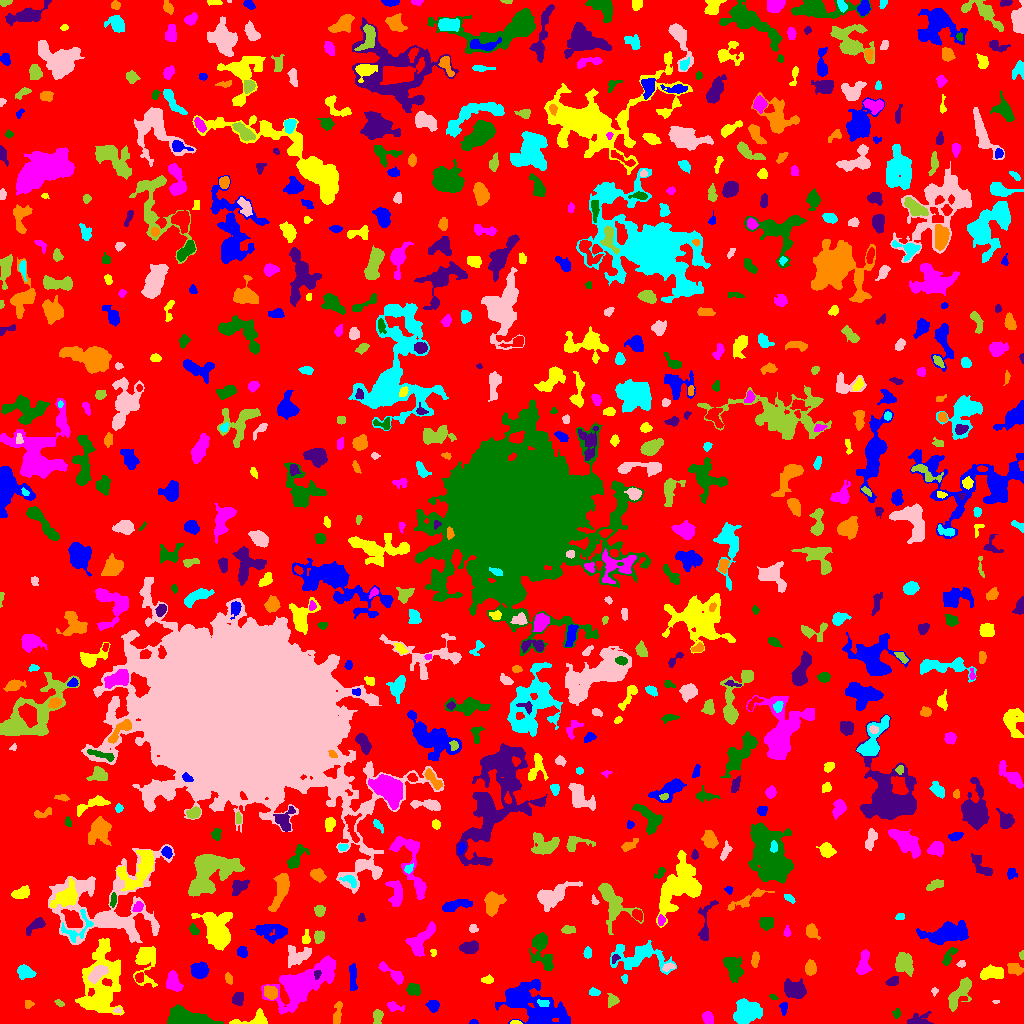

The data file committed next to this chart (first rows):
ID, X, Y, A, B, theta, total_flux, mu_max, mu_median, mu_mean, R_fwhm, R_e, R10, R90, x_start, x_end, y_start, y_end, area, greylevel
0, 520.2, 523.9, 303, 294.7, -1.022, 1128964, 9.0, 1.0, 1.486, 76.03, 222.8, 84.17, 368.2, 0, 1023, 0, 1023, 759708, 1.486
1, 473.5, 1.156, 2.271, 1.121, -0.00526, 64.0, 3.0, 1.5, 1.6, 2.523, 1.871, 0.7979, 3.038, 469, 478, 0, 4, 40, 5.6
2, 515.7, 0.9882, 2.906, 0.9497, -0.0223, 85.0, 3.0, 2.0, 2.024, 2.985, 2.111, 0.7979, 3.192, 510, 522, 0, 3, 42, 7.024
3, 707.7, 5.667, 3.064, 2.538, -1.104, 519.0, 7.0, 4.0, 4.023, 4.652, 3.613, 1.493, 5.614, 702, 713, 0, 12, 129, 7.023
4, 896.6, 10.29, 2.395, 1.642, -1.545, 144.0, 5.0, 2.0, 2.149, 2.764, 2.394, 0.7979, 3.827, 892, 900, 5, 15, 67, 6.149
5, 918.4, 3.005, 6.254, 3.038, 0.07814, 375.0, 5.0, 2.0, 1.894, 4.068, 3.909, 1.493, 6.676, 907, 933, 0, 12, 198, 5.894
6, 337.5, 10.51, 6.957, 1.893, 1.421, 352.0, 5.0, 2.0, 2.173, 3.949, 3.785, 1.493, 6.308, 333, 342, 0, 22, 162, 5.173
7, 745.8, 10.99, 5.898, 5.094, 0.5112, 5818, 33.0, 9.0, 10.5, 6.155, 6.555, 2.459, 10.88, 733, 762, 0, 25, 554, 13.5
8, 117.6, 13.5, 1.455, 1.365, 0.07618, 78.0, 4.0, 2.0, 1.902, 2.585, 1.693, 0.5642, 2.764, 113, 121, 11, 16, 41, 9.902
9, 377.3, 6.688, 3.453, 2.088, 1.524, 369.0, 9.0, 3.0, 2.86, 2.764, 3.192, 1.128, 5.109, 373, 383, 0, 14, 129, 6.86
10, 691.2, 24.96, 5.951, 3.898, -1.564, 1885, 15.0, 3.0, 4.772, 5.441, 5.412, 2.034, 9.322, 683, 703, 4, 38, 395, 7.772
11, 783.8, 15.31, 2.972, 1.563, -1.564, 133.0, 4.0, 1.0, 1.565, 3.656, 2.585, 0.9772, 4.107, 779, 787, 8, 21, 85, 6.565
12, 253.4, 3.331, 10.24, 3.26, 0.1435, 773.0, 8.0, 3.0, 3.262, 5.441, 4.82, 1.784, 7.506, 229, 267, 0, 15, 237, 6.262
13, 394.2, 16.96, 4.511, 2.028, -0.249, 335.0, 6.0, 3.0, 2.769, 4.406, 3.432, 1.262, 5.441, 387, 404, 12, 22, 121, 5.769
14, 188.1, 5.498, 11.98, 3.807, -0.1656, 2533, 8.0, 4.0, 4.194, 10.97, 8.058, 3.338, 12.02, 167, 223, 0, 19, 604, 7.194
15, 237.8, 24.86, 3.045, 2.413, 1.113, 293.0, 5.0, 2.0, 2.108, 3.949, 3.478, 1.382, 5.47, 232, 243, 18, 31, 139, 6.108
16, 28.07, 19.46, 2.223, 2.092, 1.526, 202.0, 5.0, 2.0, 2.971, 3.192, 2.585, 1.128, 3.989, 25, 34, 15, 23, 68, 5.971
17, 543.3, 20.09, 2.744, 1.58, -0.223, 213.0, 7.0, 2.0, 2.663, 2.821, 2.585, 0.9772, 4.107, 537, 549, 17, 24, 80, 11.66
18, 995.6, 21.93, 1.689, 0.9719, 0.04572, 43.0, 3.0, 2.0, 1.654, 2.111, 1.596, 0.5642, 2.523, 992, 999, 20, 23, 26, 6.654
19, 59.02, 20.4, 2.374, 1.298, -0.4906, 87.0, 3.0, 2.0, 1.554, 3.141, 2.326, 0.7979, 3.478, 54, 64, 17, 24, 56, 5.554
20, 646.4, 7.919, 6.829, 4.304, -1.281, 952.0, 9.0, 3.0, 3.071, 4.514, 5.046, 1.784, 8.538, 633, 660, 0, 22, 310, 6.071
21, 433, 18.24, 2.651, 2.509, -0.8994, 350.0, 6.0, 2.5, 2.652, 4.583, 3.29, 1.262, 5.14, 425, 439, 11, 23, 132, 6.652
22, 100.9, 36.43, 18.67, 9.145, 1.455, 9777, 20.0, 5.0, 5.823, 8.686, 11.74, 4.222, 20.07, 75, 124, 8, 85, 1679, 7.823
23, 304.8, 41.18, 16.72, 6.698, 0.5814, 9136, 22.0, 5.0, 5.771, 7.464, 11.03, 3.827, 18.63, 261, 335, 9, 68, 1583, 8.771
24, 773.2, 26.08, 1.973, 1.154, -0.6141, 53.0, 2.0, 1.5, 1.262, 3.192, 2.034, 0.7979, 2.877, 769, 778, 24, 29, 42, 7.262
25, 794, 33.64, 5.773, 3.91, -0.2191, 683.0, 5.0, 2.0, 1.897, 5.89, 5.171, 2.034, 8.368, 784, 806, 25, 45, 360, 5.897
26, 270.1, 31.28, 3.147, 2.567, -0.6322, 466.0, 7.0, 2.0, 2.725, 4.37, 3.613, 1.493, 5.726, 264, 277, 24, 38, 171, 9.725
27, 594.1, 31.5, 2.729, 1.771, -0.1708, 216.0, 6.0, 2.0, 2.667, 3.478, 2.764, 0.9772, 4.297, 589, 600, 28, 36, 81, 7.667
28, 934.6, 32.2, 1.906, 1.498, 1.314, 65.0, 4.0, 1.0, 1.383, 2.523, 2.034, 0.5642, 3.192, 931, 938, 27, 36, 47, 5.383
29, 612.5, 23.33, 2.801, 2.586, 0.9798, 180.0, 4.0, 1.0, 1.475, 3.785, 3.09, 1.128, 5.262, 607, 619, 16, 30, 122, 6.475
30, 469.1, 31.44, 3, 1.786, -0.01294, 125.0, 3.0, 1.0, 1.238, 3.432, 2.877, 1.128, 4.549, 464, 477, 27, 36, 101, 6.238
31, 531.3, 20.28, 17.71, 8.88, -0.4612, 5167, 8.0, 3.0, 3.295, 13.63, 12.21, 4.583, 19.45, 495, 570, 0, 44, 1568, 6.295
32, 145.5, 63.63, 10.29, 5.116, 1.526, 1555, 9.0, 2.0, 3.11, 6.077, 6.457, 2.459, 10.95, 133, 157, 36, 77, 500, 7.11
33, 173.3, 41.93, 5.152, 3.13, -1.236, 698.0, 5.0, 3.0, 2.792, 6.531, 4.951, 2.034, 7.695, 166, 183, 32, 53, 250, 6.792
34, 413.3, 34.02, 3.078, 2.565, -0.3427, 336.0, 5.0, 2.0, 2.211, 4.442, 3.523, 1.382, 5.499, 406, 420, 28, 40, 152, 7.211
35, 892.7, 42.6, 3.094, 1.794, 0.3474, 189.0, 5.0, 2.0, 1.783, 2.985, 2.877, 1.128, 4.754, 885, 898, 38, 47, 106, 7.783
36, 228.3, 45.48, 2.489, 1.506, -1.33, 93.0, 3.0, 1.0, 1.177, 2.932, 2.459, 0.9772, 3.909, 225, 232, 39, 51, 79, 5.177
37, 624.4, 45.11, 2.295, 1.418, -1.487, 94.0, 5.0, 2.0, 1.774, 1.784, 2.185, 0.7979, 3.613, 621, 627, 40, 49, 53, 6.774
38, 96.94, 49.71, 4.791, 2.567, 0.7484, 1308, 14.0, 4.5, 5.496, 5.382, 4.334, 1.693, 7.092, 88, 108, 40, 58, 238, 16.5
39, 959.9, 30.83, 9.833, 3.437, 0.9444, 1035, 6.0, 2.0, 2.64, 7.838, 6.129, 2.394, 9.575, 948, 971, 12, 46, 392, 5.64
40, 139.6, 45.71, 2.64, 2.138, 1.346, 189.0, 4.0, 2.0, 2.305, 4.687, 3.09, 1.128, 4.549, 135, 143, 41, 51, 82, 8.305
41, 352.6, 47.89, 7.021, 1.461, -1.524, 237.0, 3.0, 1.0, 1.274, 4.754, 3.7, 1.493, 5.917, 349, 357, 33, 60, 186, 10.27
42, 487.8, 43.64, 2.964, 1.801, 0.0372, 165.0, 4.0, 2.0, 1.897, 3.989, 2.877, 1.128, 4.652, 481, 493, 40, 49, 87, 6.897
43, 390.7, 51.08, 9.061, 2.185, -0.6183, 434.0, 6.0, 2.0, 1.938, 4.787, 4.37, 1.596, 7.136, 378, 403, 39, 62, 224, 6.938
44, 733.8, 55.2, 6.726, 3.98, -1.156, 1001, 7.0, 3.0, 2.758, 5.441, 5.944, 2.257, 9.305, 723, 743, 41, 67, 363, 5.758
45, 317.1, 49.4, 2.238, 1.599, 1.363, 151.0, 5.0, 2.0, 2.559, 3.038, 2.326, 0.9772, 3.656, 314, 321, 44, 53, 59, 15.56
46, 810.3, 55.37, 3.372, 2.532, 1.497, 462.0, 6.0, 3.0, 2.981, 5.323, 3.827, 1.493, 5.863, 805, 816, 48, 64, 155, 6.981
47, 24.84, 51.33, 3.798, 2.661, -0.3533, 642.0, 9.0, 3.0, 3.163, 4.442, 3.868, 1.493, 6.358, 17, 36, 44, 59, 203, 7.163
48, 668.6, 56.65, 3.234, 1.655, 0.2383, 246.0, 6.0, 3.0, 2.894, 3.742, 2.821, 1.128, 4.478, 662, 675, 52, 61, 85, 7.894
49, 904.8, 60.3, 6.098, 4.087, -1.138, 905.0, 7.0, 2.0, 2.71, 5.262, 5.726, 2.185, 8.992, 895, 913, 47, 71, 334, 6.71
50, 484.8, 58.71, 8.619, 5.263, 0.7391, 1048, 9.0, 2.0, 2.751, 4.583, 5.382, 1.954, 9.339, 473, 502, 38, 72, 381, 5.751
51, 199.6, 52.92, 3.6, 3.372, 0.3172, 1060, 10.0, 4.0, 4.157, 5.89, 4.514, 1.871, 7.069, 190, 209, 45, 62, 255, 8.157
52, 992.9, 50.94, 5.599, 3.019, 0.06033, 971.0, 8.0, 3.0, 3.505, 6.333, 5.078, 1.954, 7.999, 980, 1003, 44, 59, 277, 6.505
53, 863, 58.46, 6.666, 2.884, 1.357, 729.0, 7.0, 3.0, 2.893, 4.853, 4.72, 1.784, 7.674, 856, 872, 49, 74, 252, 8.893
54, 948.2, 66.45, 5.277, 2.126, 1.009, 552.0, 8.0, 3.0, 3.705, 4.442, 3.827, 1.493, 6.155, 942, 958, 58, 76, 149, 5.705
55, 614.7, 64.87, 2.089, 1.626, 0.8679, 86.0, 5.0, 1.0, 1.458, 1.693, 2.111, 0.5642, 3.656, 612, 620, 60, 69, 59, 7.458
56, 1014, 55.07, 4.086, 2.633, -0.384, 455.0, 5.0, 2.0, 2.826, 5.015, 3.989, 1.693, 6.333, 1007, 1023, 48, 60, 161, 5.826
57, 639.6, 66.92, 15.79, 7.009, -0.03045, 1930, 7.0, 2.0, 2.434, 6.232, 9.045, 3.29, 13.96, 610, 676, 49, 83, 793, 5.434
58, 961.6, 59.5, 1.846, 1.64, 0.3747, 101.0, 4.0, 2.0, 1.804, 3.038, 2.185, 0.7979, 3.523, 956, 965, 56, 63, 56, 5.804
59, 1021, 69.08, 1.905, 1.246, 1.504, 48.0, 3.0, 1.0, 1.171, 2.111, 1.871, 0.5642, 2.985, 1019, 1023, 64, 73, 41, 5.171
... 714 more rows
